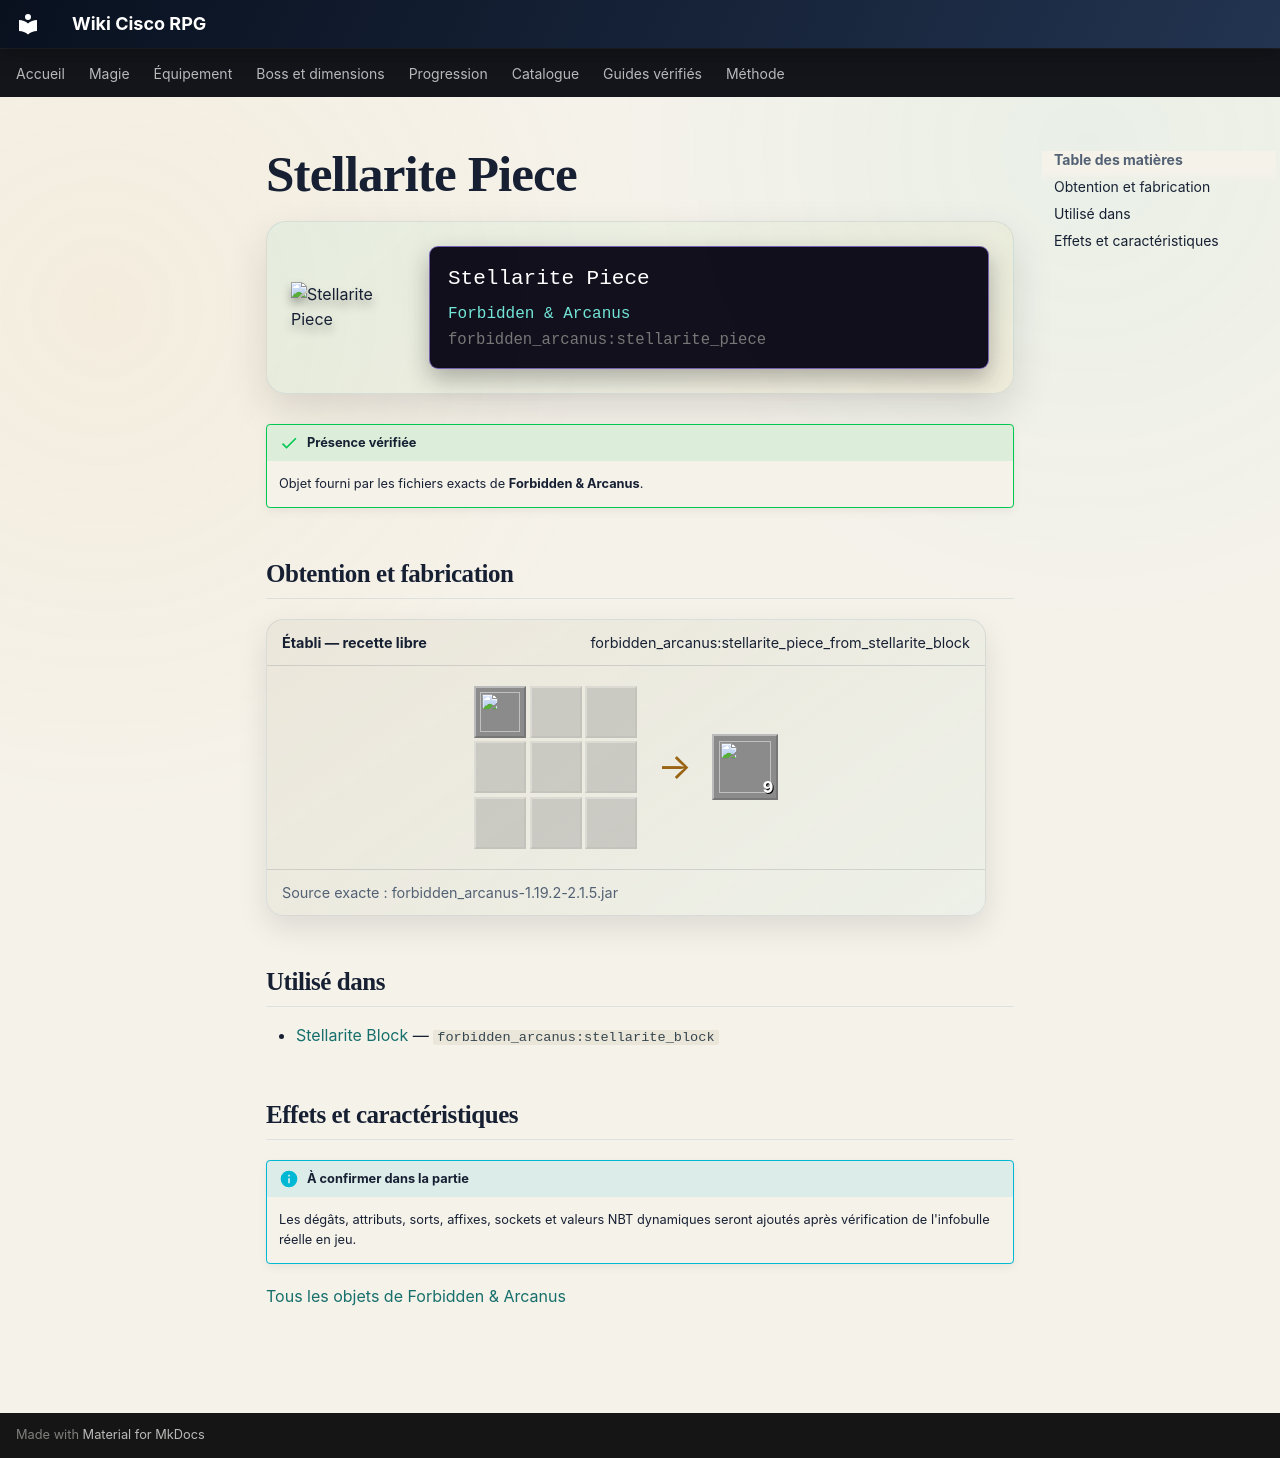

repository: Kloups-Dev/wiki-cisco-rpg · page: catalogue/objets/forbidden_arcanus/stellarite_piece/index.html · generator: mkdocs

# Stellarite Piece

<div class="mc-item-showcase">
<img class="mc-item-icon" src="../../../../assets/generated/items/forbidden_arcanus/stellarite_piece.png" alt="Stellarite Piece">
<div class="mc-tooltip-card">
<div class="mc-tooltip-card__name">Stellarite Piece</div>
<div class="mc-tooltip-card__mod">Forbidden &amp; Arcanus</div>
<div class="mc-tooltip-card__id">forbidden_arcanus:stellarite_piece</div>
</div>
</div>

!!! success "Présence vérifiée"
    Objet fourni par les fichiers exacts de **Forbidden & Arcanus**.

## Obtention et fabrication

<div class="jei-recipe"><div class="jei-recipe__head"><strong>Établi — recette libre</strong><span>forbidden_arcanus:stellarite_piece_from_stellarite_block</span></div><div class="jei-recipe__body"><div class="jei-grid"><a class="jei-slot" href="../../../../catalogue/objets/forbidden_arcanus/stellarite_block/" title="Stellarite Block (forbidden_arcanus:stellarite_block)"><img src="../../../../assets/generated/items/forbidden_arcanus/stellarite_block.png" alt="" loading="lazy"></a><span class="jei-slot jei-slot--empty"></span><span class="jei-slot jei-slot--empty"></span><span class="jei-slot jei-slot--empty"></span><span class="jei-slot jei-slot--empty"></span><span class="jei-slot jei-slot--empty"></span><span class="jei-slot jei-slot--empty"></span><span class="jei-slot jei-slot--empty"></span><span class="jei-slot jei-slot--empty"></span></div><span class="jei-arrow">→</span><span class="jei-slot jei-slot--result"><img src="../../../../assets/generated/items/forbidden_arcanus/stellarite_piece.png" alt=""><span class="jei-count">9</span></span></div><div class="jei-recipe__source">Source exacte : forbidden_arcanus-1.19.2-2.1.5.jar</div></div>

## Utilisé dans

- [Stellarite Block](../../../catalogue/objets/forbidden_arcanus/stellarite_block.md) — <code>forbidden_arcanus:stellarite_block</code>

## Effets et caractéristiques

!!! info "À confirmer dans la partie"
    Les dégâts, attributs, sorts, affixes, sockets et valeurs NBT dynamiques seront ajoutés après vérification de l'infobulle réelle en jeu.

[Tous les objets de Forbidden & Arcanus](../../../contenu/forbidden-arcanus.md)
